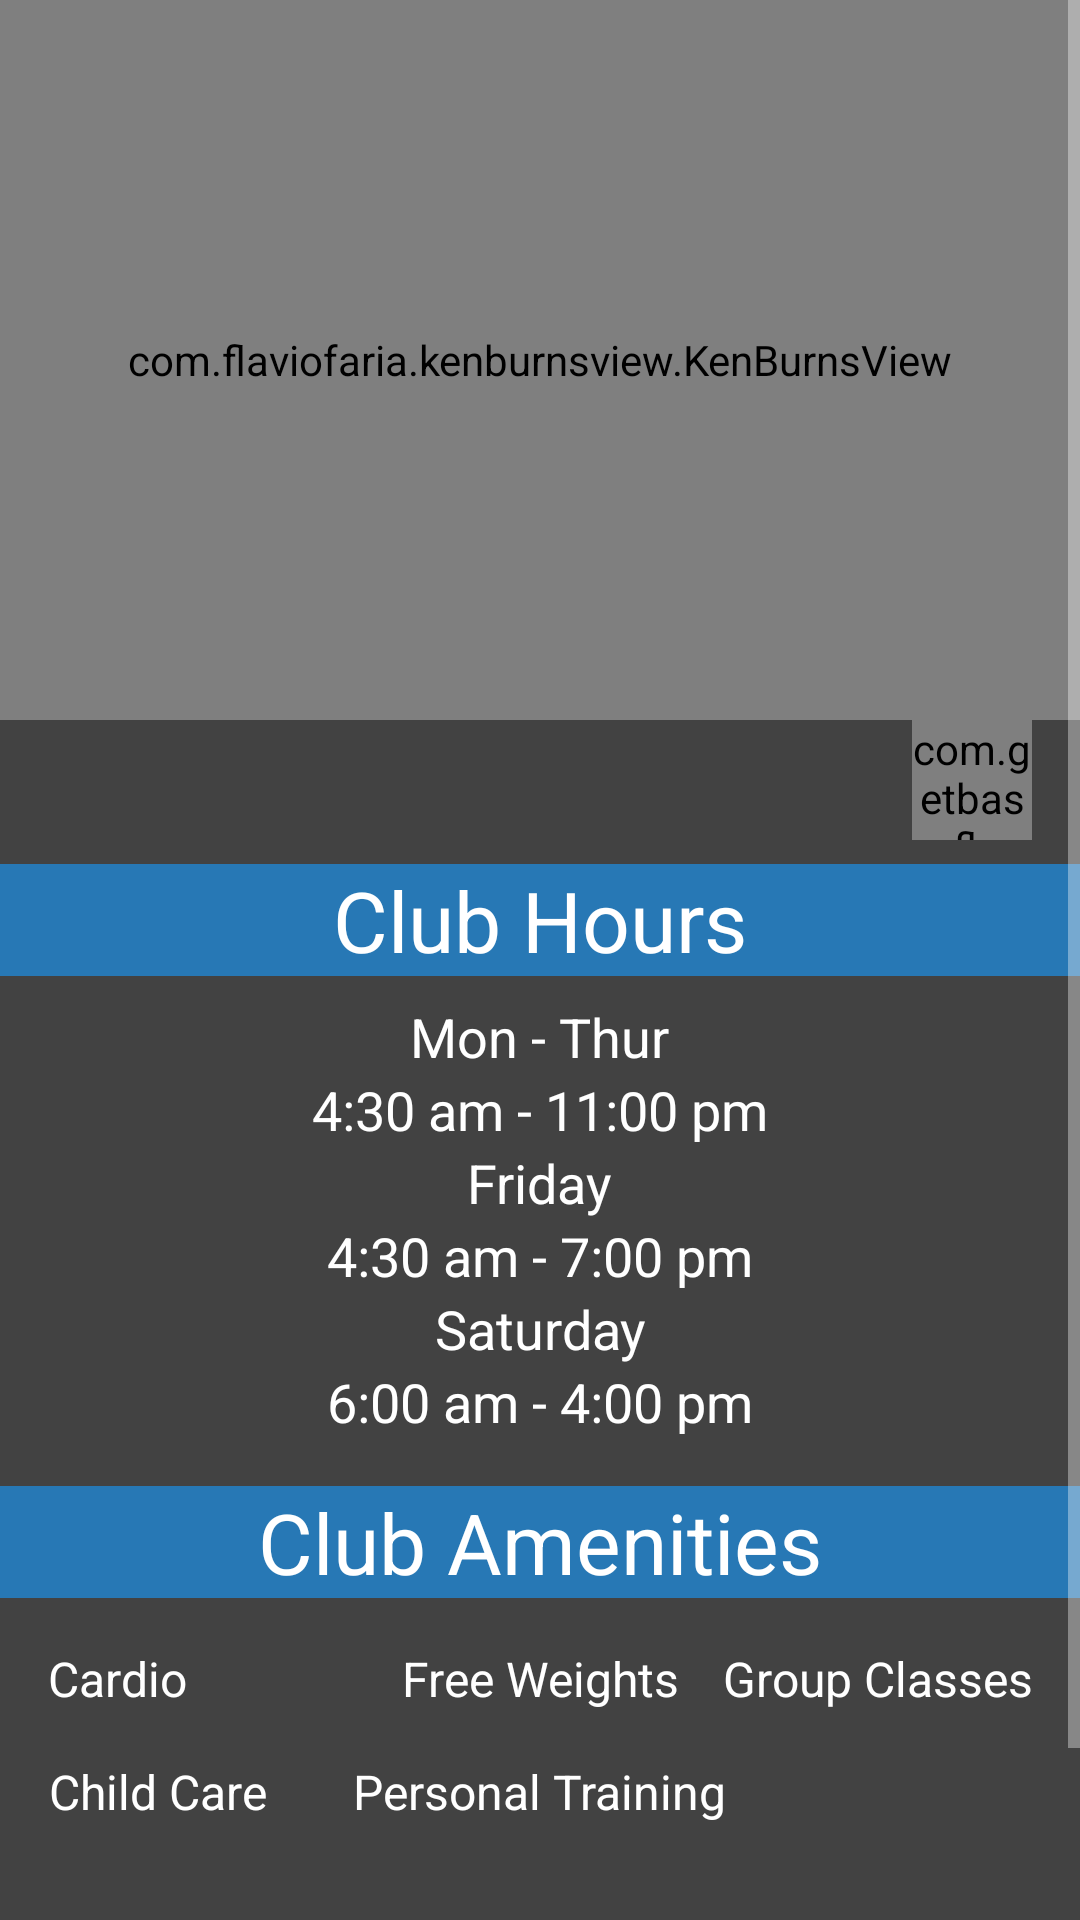

Here is an Android app screen rendered from its layout file. Give the layout XML and the strings, colors and styles it references.
<!-- AndroidManifest.xml: application theme Theme.Material -->
<!-- res/layout/activity_about.xml -->
<?xml version="1.0" encoding="utf-8"?>
<ScrollView  xmlns:android="http://schemas.android.com/apk/res/android"
    xmlns:fab="http://schemas.android.com/apk/res-auto"
    android:layout_width="match_parent"
    android:layout_height="fill_parent"
    android:id="@+id/scrollView"
    android:background="#424242"
    android:layout_gravity="center_horizontal" >



<LinearLayout
    android:orientation="vertical"
    android:layout_width="match_parent"
    android:layout_height="wrap_content"
    >


    <FrameLayout
        android:layout_width="match_parent"
        android:layout_height="280dp"
        android:layout_gravity="center_horizontal">

    <com.flaviofaria.kenburnsview.KenBurnsView
        android:id="@+id/image"
        android:layout_width="fill_parent"
        android:layout_height="240dp"
        android:adjustViewBounds="true"
        android:src="@drawable/about" />


    <com.getbase.floatingactionbutton.FloatingActionButton

        android:id="@+id/navigate"
        android:layout_width="40dp"
        android:layout_height="40dp"
        fab:fab_icon="@drawable/ic_navigate"
        fab:fab_colorNormal="@color/primary"
        fab:fab_colorPressed="@color/accent"
        android:layout_gravity="end|bottom"
        android:layout_marginRight="16dp"
        />

    </FrameLayout>

    <TextView
        android:layout_width="match_parent"
        android:layout_height="wrap_content"
        android:layout_gravity="center_horizontal"
        android:gravity="center"
        android:layout_marginTop="8dp"
        android:layout_marginBottom="8dp"
        android:text="Club Hours"
        android:textSize="28dp"
        android:textColor="@color/white"
        android:background="@color/primary"
        android:id="@+id/hours" />

    <TextView
        android:layout_width="wrap_content"
        android:layout_height="wrap_content"
        android:layout_marginLeft="16dp"
        android:layout_marginRight="16dp"
        android:layout_gravity="center_horizontal"
        android:gravity="center"
        android:text="Mon - Thur"
        android:textColor="@color/white"
        android:lineSpacingExtra="1dp"
        android:textSize="18dp"
        android:id="@+id/date_header" />

    <TextView
        android:layout_width="wrap_content"
        android:layout_height="wrap_content"
        android:layout_marginLeft="16dp"
        android:layout_marginRight="16dp"
        android:layout_gravity="center_horizontal"
        android:gravity="center"
        android:text="4:30 am - 11:00 pm"
        android:textColor="@color/white"
        android:lineSpacingExtra="1dp"
        android:textSize="18dp"
        android:id="@+id/date_body" />

    <TextView
        android:layout_width="wrap_content"
        android:layout_height="wrap_content"
        android:layout_marginLeft="16dp"
        android:layout_marginRight="16dp"
        android:layout_gravity="center_horizontal"
        android:gravity="center"
        android:text="Friday"
        android:textColor="@color/white"
        android:lineSpacingExtra="1dp"
        android:textSize="18dp"
        android:id="@+id/date_header2" />
    <TextView
        android:layout_width="wrap_content"
        android:layout_height="wrap_content"
        android:layout_marginLeft="16dp"
        android:layout_marginRight="16dp"
        android:layout_gravity="center_horizontal"
        android:gravity="center"
        android:text="4:30 am - 7:00 pm"
        android:textColor="@color/white"
        android:lineSpacingExtra="1dp"
        android:textSize="18dp"
        android:id="@+id/date_body2" />

    <TextView
        android:layout_width="wrap_content"
        android:layout_height="wrap_content"
        android:layout_marginLeft="16dp"
        android:layout_marginRight="16dp"
        android:layout_gravity="center_horizontal"
        android:gravity="center"
        android:text="Saturday"
        android:textColor="@color/white"
        android:lineSpacingExtra="1dp"
        android:textSize="18dp"
        android:id="@+id/date_header3" />
    <TextView
        android:layout_width="wrap_content"
        android:layout_height="wrap_content"
        android:layout_marginLeft="16dp"
        android:layout_marginRight="16dp"
        android:layout_gravity="center_horizontal"
        android:gravity="center"
        android:text="6:00 am - 4:00 pm"
        android:textColor="@color/white"
        android:lineSpacingExtra="1dp"
        android:textSize="18dp"
        android:id="@+id/date_body3" />



    <TextView
        android:layout_width="match_parent"
        android:layout_height="wrap_content"
        android:layout_gravity="center_horizontal"
        android:gravity="center"
        android:layout_marginTop="16dp"
        android:layout_marginBottom="8dp"
        android:background="@color/primary"
        android:text="Club Amenities"
        android:textSize="28dp"
        android:textColor="@color/white"
        android:id="@+id/amenities" />

    <RelativeLayout
        android:layout_width="match_parent"
        android:layout_height="match_parent"
        android:layout_gravity="center_horizontal">


        <TextView
            android:layout_width="wrap_content"
            android:layout_height="wrap_content"
            android:layout_marginLeft="16dp"
            android:layout_gravity="center_horizontal"
            android:gravity="center"
            android:layout_marginTop="8dp"
            android:layout_marginBottom="8dp"
            android:text="Cardio"
            android:textSize="16dp"
            android:textColor="@color/white"
            android:id="@+id/text1" />



        <TextView
            android:layout_width="wrap_content"
            android:layout_height="wrap_content"
            android:layout_centerHorizontal="true"
            android:layout_gravity="center_horizontal"
            android:gravity="center"
            android:layout_marginTop="8dp"
            android:layout_marginBottom="8dp"
            android:text="Free Weights"
            android:textSize="16dp"
            android:textColor="@color/white"
            android:id="@+id/text2" />

        <TextView
            android:layout_width="wrap_content"
            android:layout_height="wrap_content"
            android:layout_marginRight="16dp"
            android:layout_alignParentRight="true"
            android:layout_gravity="center_horizontal"
            android:gravity="center"
            android:layout_marginTop="8dp"
            android:layout_marginBottom="8dp"
            android:text="Group Classes"
            android:textSize="16dp"
            android:textColor="@color/white"
            android:id="@+id/text3" />


        <TextView
            android:layout_width="wrap_content"
            android:layout_height="wrap_content"
            android:layout_marginLeft="16dp"
            android:layout_below="@+id/text1"
            android:gravity="center"
            android:layout_marginTop="8dp"
            android:layout_marginBottom="8dp"
            android:text="Child Care"
            android:textSize="16dp"
            android:textColor="@color/white"
            android:id="@+id/text4" />

        <TextView
            android:layout_width="wrap_content"
            android:layout_height="wrap_content"
            android:layout_centerHorizontal="true"
            android:layout_below="@+id/text2"
            android:layout_gravity="center_horizontal"
            android:gravity="center"
            android:layout_marginTop="8dp"
            android:layout_marginBottom="8dp"
            android:text="Personal Training"
            android:textSize="16dp"
            android:textColor="@color/white"
            android:id="@+id/text5" />











    </RelativeLayout>

    <mehdi.sakout.fancybuttons.FancyButton
        xmlns:fancy="http://schemas.android.com/apk/res-auto"
        android:id="@+id/btn_facebook"
        android:layout_width="wrap_content"
        android:layout_height="wrap_content"
        android:layout_marginTop="32dp"
        android:layout_marginBottom="16dp"
        android:padding="10dp"
        android:layout_gravity="center_horizontal"
        fancy:defaultColor="#3b5998"
        fancy:focusColor="#5474b8"
        fancy:iconPosition="left"
        fancy:iconResource="@drawable/facebook"
        fancy:radius="5dp"
        fancy:text="Like us on Facebook"
        fancy:textColor="#FFFFFF">
    </mehdi.sakout.fancybuttons.FancyButton>


</LinearLayout>

    </ScrollView>
<!-- resources referenced by this layout -->
<resources>
  <color name="accent">#a7ceed</color>
  <color name="primary">#2778b5</color>
  <color name="white">@android:color/white</color>
  <!-- drawable about: jpg bitmap (drawable-hdpi, 298130 bytes) -->
  <!-- drawable ic_navigate: png bitmap (drawable-hdpi, 988 bytes) -->
  <style name="Theme.Material" parent="AppTheme.Base" />
  <style name="AppTheme.Base" parent="Theme.AppCompat">
          <item name="colorPrimary">@color/primary</item>
          <item name="colorPrimaryDark">@color/primary_dark</item>
          <item name="android:windowNoTitle">true</item>
          <item name="windowActionBar">false</item>
  
  
      </style>
  <color name="primary_dark">#1d5a89</color>
</resources>
